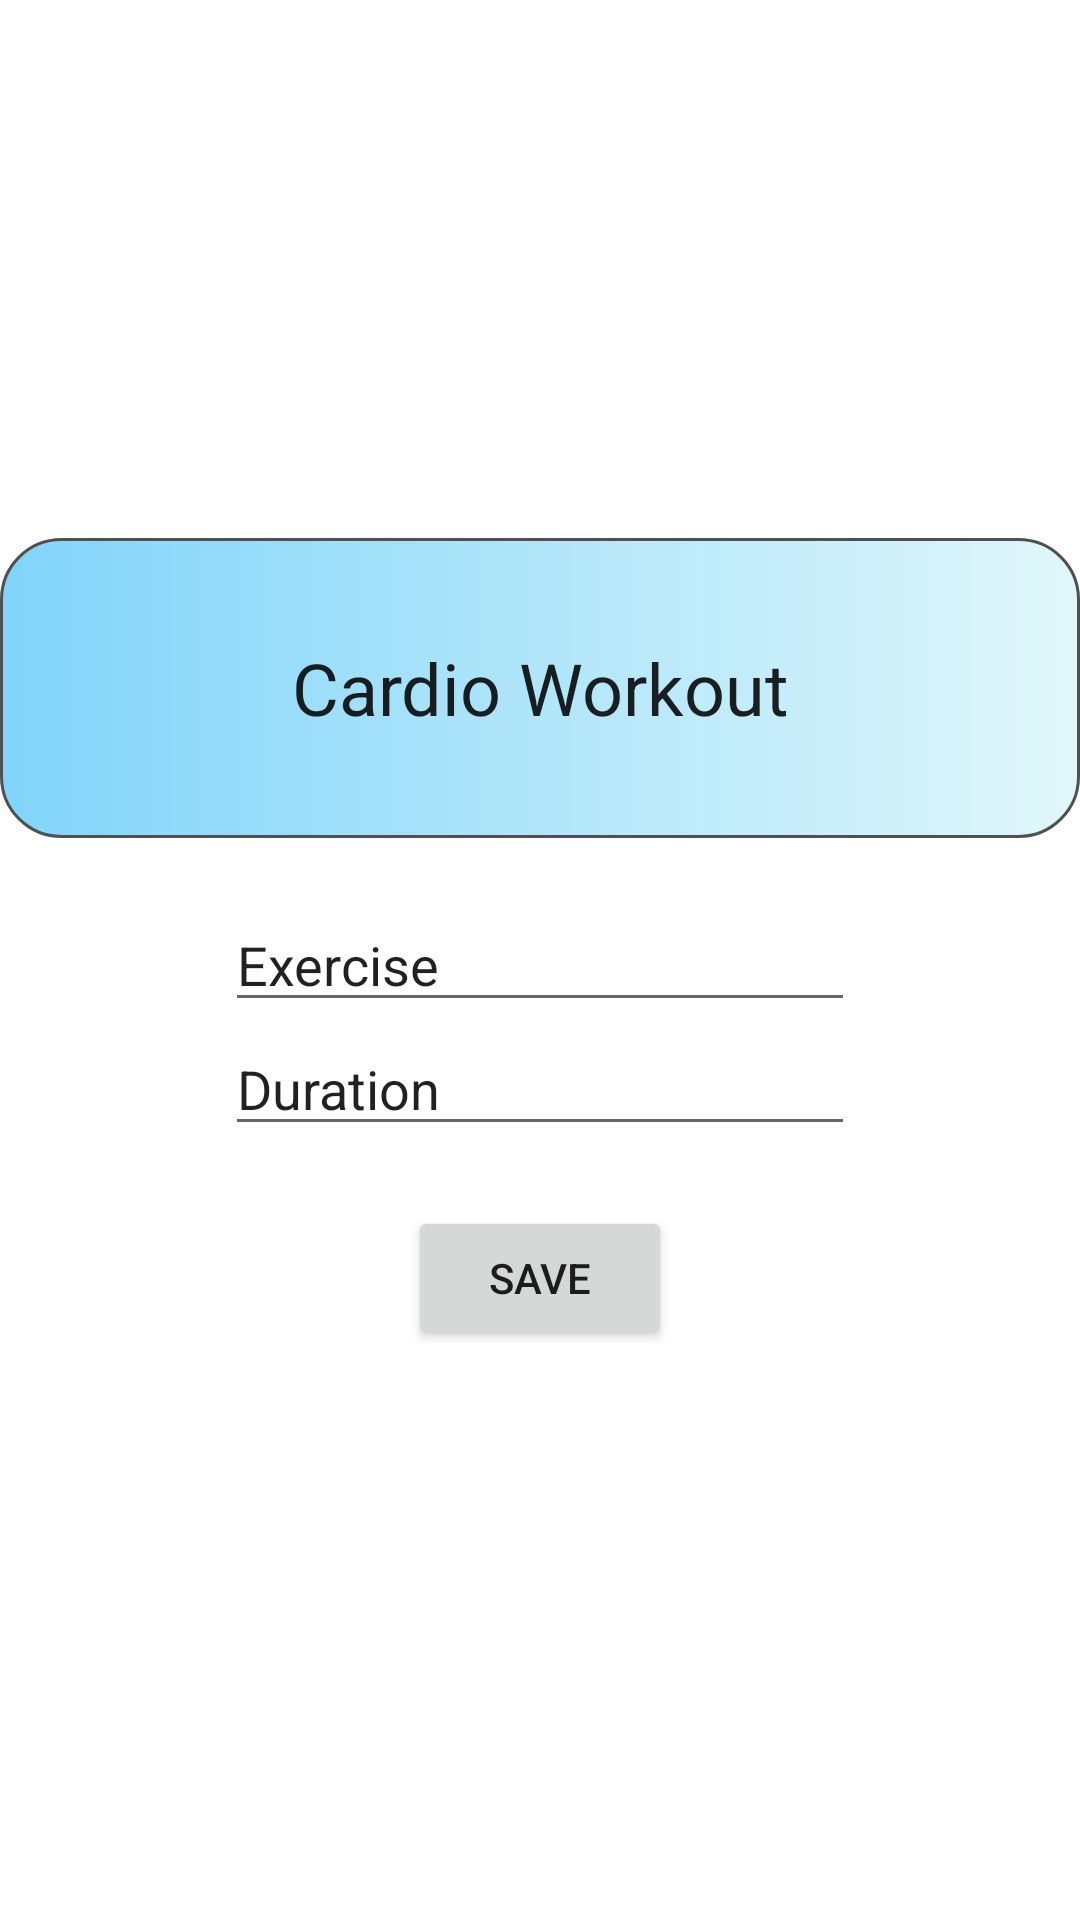

Android layout source for this screen:
<!-- AndroidManifest.xml: application theme Theme.Olio_Ohjelmointi_Harkkatyo_ugh -->
<!-- res/layout/activity_cardio.xml -->
<?xml version="1.0" encoding="utf-8"?>
<RelativeLayout xmlns:android="http://schemas.android.com/apk/res/android"
    xmlns:app="http://schemas.android.com/apk/res-auto"
    xmlns:tools="http://schemas.android.com/tools"
    android:layout_width="match_parent"
    android:layout_height="match_parent"
    tools:context=".CardioActivity">

    <EditText
        android:id="@+id/inputExercise"
        android:layout_width="wrap_content"
        android:layout_height="wrap_content"
        android:layout_centerInParent="true"
        android:ems="10"
        android:inputType="text"
        android:text="Exercise" />

    <EditText
        android:id="@+id/inputDuration"
        android:layout_width="wrap_content"
        android:layout_height="wrap_content"
        android:ems="10"
        android:inputType="time"
        android:text="Duration"
        android:layout_below="@+id/inputExercise"
        android:layout_centerHorizontal="true"/>

    <TextView
        android:id="@+id/cardioText"
        style="@style/CardView"
        android:layout_width="400dp"
        android:layout_height="100dp"
        android:layout_above="@+id/inputExercise"
        android:layout_marginBottom="20dp"
        android:layout_centerHorizontal="true"
        android:background="@drawable/boxi"
        android:text="Cardio Workout"
        android:textSize="24sp"
        android:gravity="center"/>

    <Button
        android:id="@+id/saveButton"
        android:layout_width="wrap_content"
        android:layout_height="wrap_content"
        android:text="Save"
        android:layout_centerHorizontal="true"
        android:layout_below="@+id/inputDuration"
        android:layout_marginTop="20dp"/>

</RelativeLayout>
<!-- resources referenced by this layout -->
<resources>
  <!-- drawable boxi (drawable) -->
  <?xml version="1.0" encoding="utf-8"?>
  <shape xmlns:android="http://schemas.android.com/apk/res/android"
      android:shape="rectangle">
  
      <gradient
          android:startColor="#81D4FA"
          android:endColor="#E0F7FA"
          />
  
      <corners android:radius="20dp"/>
  
      <stroke android:width="1dp"
          android:color="#505050"
          />
  
  </shape>
  <style name="Theme.Olio_Ohjelmointi_Harkkatyo_ugh" parent="Theme.MaterialComponents.DayNight.DarkActionBar">
          
          <item name="colorPrimary">@color/purple_500</item>
          <item name="colorPrimaryVariant">@color/purple_700</item>
          <item name="colorOnPrimary">@color/white</item>
          
          <item name="colorSecondary">@color/teal_200</item>
          <item name="colorSecondaryVariant">@color/teal_700</item>
          <item name="colorOnSecondary">@color/black</item>
          
          <item name="android:statusBarColor" tools:targetApi="l">?attr/colorPrimaryVariant</item>
          
      </style>
  <!-- not gathered from this repository: default colours our renderer supplied (Android Studio template values) -->
  <color name="purple_500">#FF6200EE</color>
  <color name="purple_700">#FF3700B3</color>
  <color name="teal_200">#FF03DAC5</color>
  <color name="teal_700">#FF018786</color>
  <color name="black">#FF000000</color>
  <color name="white">#FFFFFFFF</color>
</resources>
